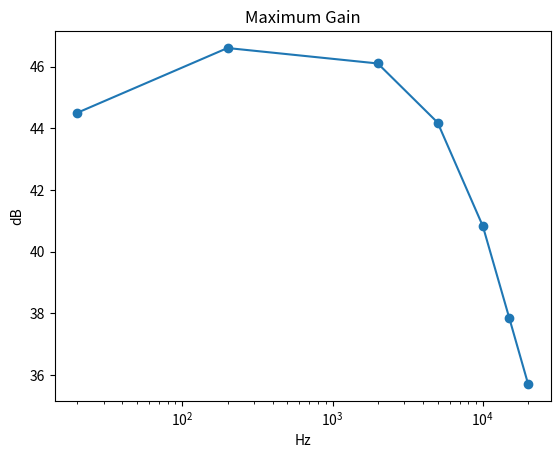
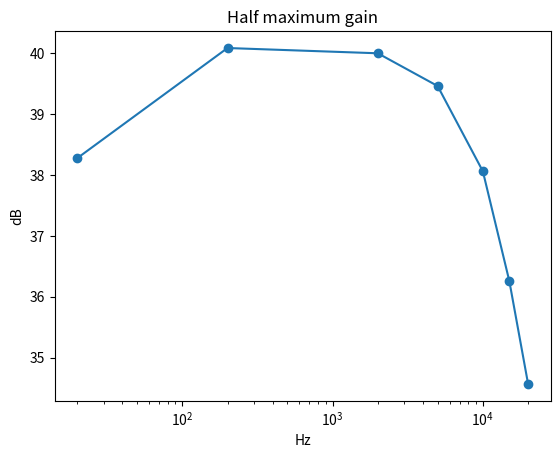

Write Python code to recreate these figures, in order.
from pylab import *
import matplotlib.pyplot  as pyplot
f = [20, 200, 2000, 5000, 10000, 15000, 20000]
Vmax = [3.36, 4.28, 4.04, 3.24, 2.20, 1.56, 1.22]
Vmid  =[1.64, 2.02, 2.00, 1.88, 1.60, 1.30, 1.07]
V = 20e-3
#dBmax = [10*log10(((Vi-V)**2/1)/(V**2/1)) for Vi in Vmax]
dBmid = [20*log10(Vj/V) for Vj in Vmid]
dBmax = [20*log10(Vi/V) for Vi in Vmax]


fig = pyplot.figure(1)
ax = fig.add_subplot(1,1,1)
plot(f, dBmax, "-o")
ax.set_xscale('log')
title("Maximum Gain")
xlabel("Hz")
ylabel("dB")

fig = pyplot.figure(2)
ax = fig.add_subplot(1,1,1)
plot(f, dBmid, "-o")
ax.set_xscale('log')
title("Half maximum gain")
xlabel("Hz")
ylabel("dB")
show()

#plot(log10(f), dBmax)
#show()
#print zip(dBmax, dBmid)
